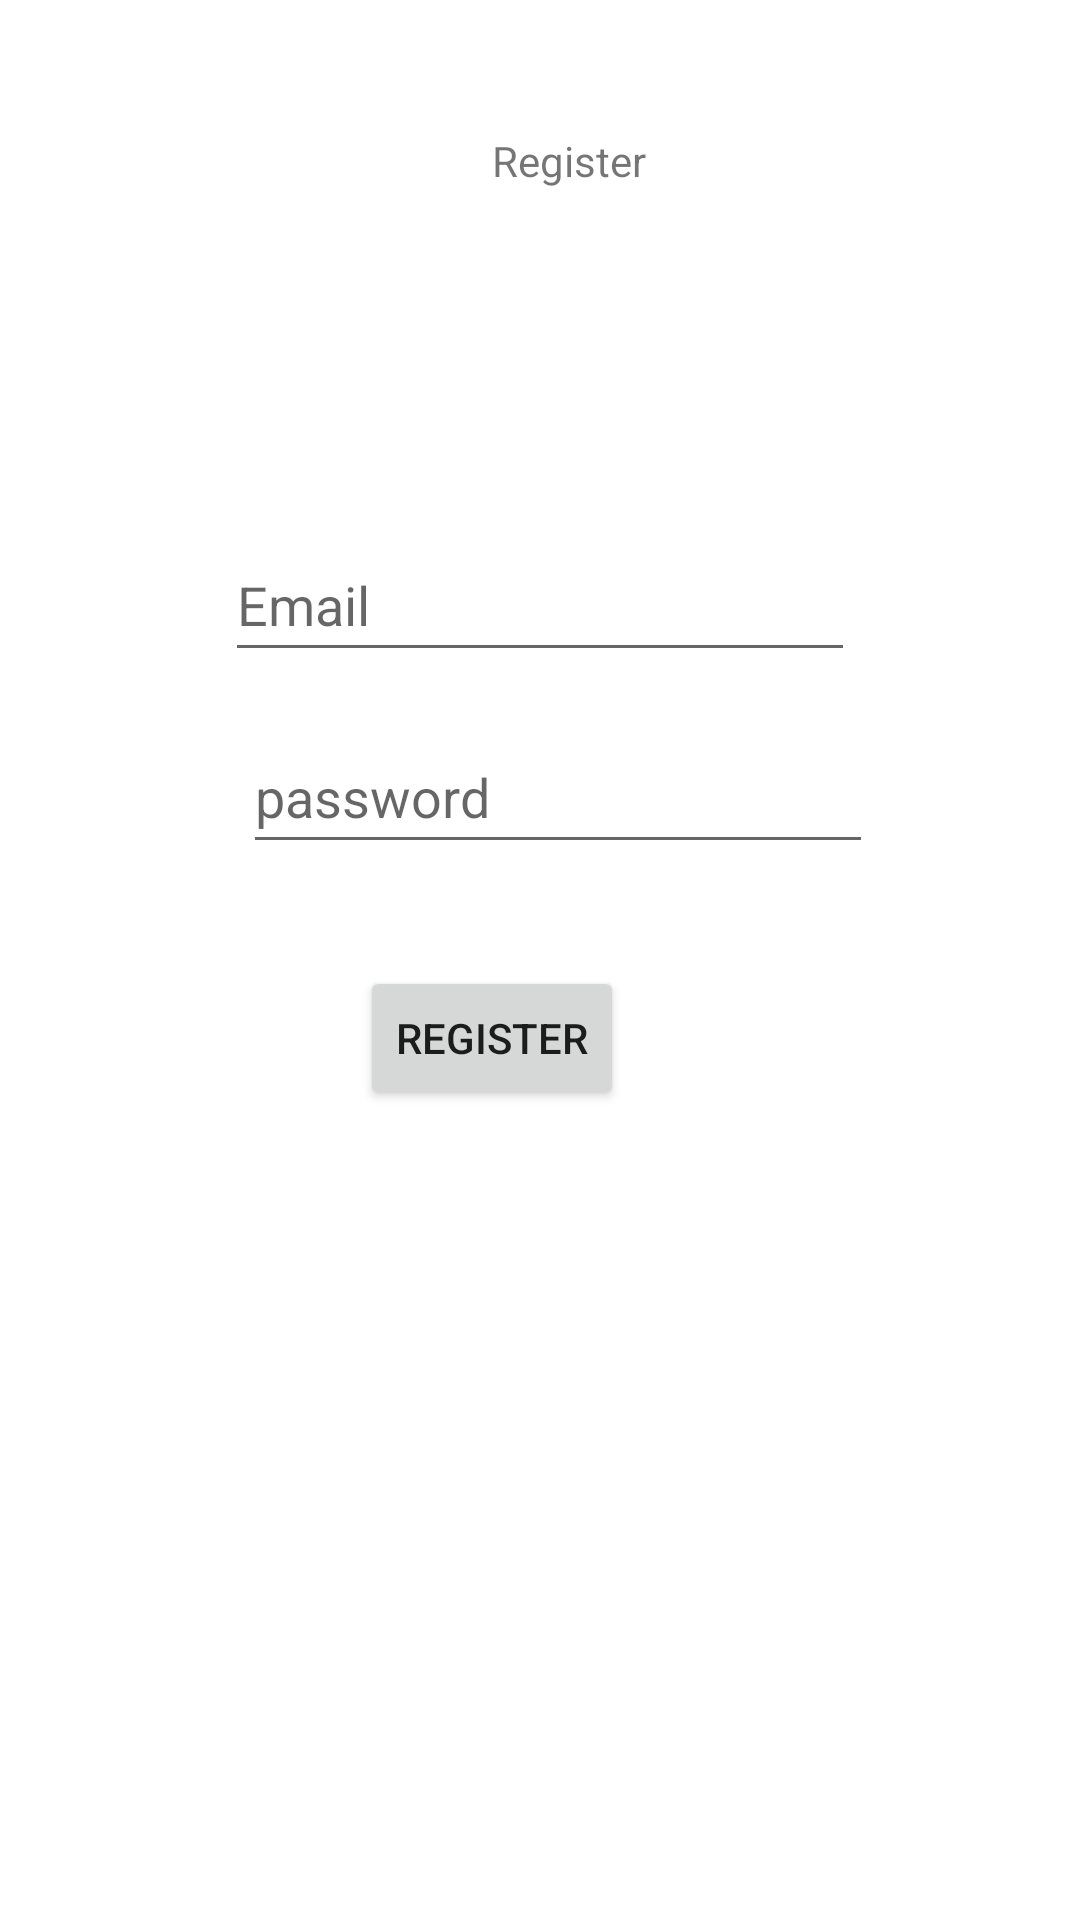

The Android layout XML behind this screen, and the referenced resources:
<!-- AndroidManifest.xml: application theme Theme.FirebaseRealtimeDataBaseExample -->
<!-- res/layout/activity_main.xml -->
<?xml version="1.0" encoding="utf-8"?>
<androidx.constraintlayout.widget.ConstraintLayout xmlns:android="http://schemas.android.com/apk/res/android"
    xmlns:app="http://schemas.android.com/apk/res-auto"
    xmlns:tools="http://schemas.android.com/tools"
    android:layout_width="match_parent"
    android:layout_height="match_parent"
    tools:context=".Login">

    <EditText
        android:id="@+id/et_email_register"
        android:layout_width="wrap_content"
        android:layout_height="wrap_content"
        android:layout_marginBottom="16dp"
        android:ems="10"
        android:hint="Email"
        android:inputType="textEmailAddress"
        android:minHeight="48dp"
        app:layout_constraintBottom_toTopOf="@+id/et_password_register"
        app:layout_constraintEnd_toEndOf="parent"
        app:layout_constraintStart_toStartOf="parent" />

    <EditText
        android:id="@+id/et_password_register"
        android:layout_width="wrap_content"
        android:layout_height="wrap_content"
        android:layout_marginStart="6dp"
        android:layout_marginTop="240dp"
        android:ems="10"
        android:hint="password"
        android:inputType="textPassword"
        android:minHeight="48dp"
        app:layout_constraintStart_toStartOf="@+id/et_email_register"
        app:layout_constraintTop_toTopOf="parent" />

    <Button
        android:id="@+id/btn_register_register"
        android:layout_width="wrap_content"
        android:layout_height="wrap_content"
        android:layout_marginTop="34dp"
        android:layout_marginEnd="152dp"
        android:text="register"
        app:layout_constraintEnd_toEndOf="parent"
        app:layout_constraintTop_toBottomOf="@+id/et_password_register" />

    <TextView
        android:id="@+id/textView2"
        android:layout_width="wrap_content"
        android:layout_height="wrap_content"
        android:layout_marginStart="164dp"
        android:layout_marginTop="44dp"
        android:text="Register"
        app:layout_constraintStart_toStartOf="parent"
        app:layout_constraintTop_toTopOf="parent" />
</androidx.constraintlayout.widget.ConstraintLayout>
<!-- resources referenced by this layout -->
<resources>
  <style name="Theme.FirebaseRealtimeDataBaseExample" parent="Theme.MaterialComponents.DayNight.DarkActionBar">
          
          <item name="colorPrimary">@color/purple_500</item>
          <item name="colorPrimaryVariant">@color/purple_700</item>
          <item name="colorOnPrimary">@color/white</item>
          
          <item name="colorSecondary">@color/teal_200</item>
          <item name="colorSecondaryVariant">@color/teal_700</item>
          <item name="colorOnSecondary">@color/black</item>
          
          <item name="android:statusBarColor" tools:targetApi="l">?attr/colorPrimaryVariant</item>
          
      </style>
  <!-- not gathered from this repository: default colours our renderer supplied (Android Studio template values) -->
  <color name="purple_500">#FF6200EE</color>
  <color name="purple_700">#FF3700B3</color>
  <color name="teal_200">#FF03DAC5</color>
  <color name="teal_700">#FF018786</color>
  <color name="black">#FF000000</color>
  <color name="white">#FFFFFFFF</color>
</resources>
